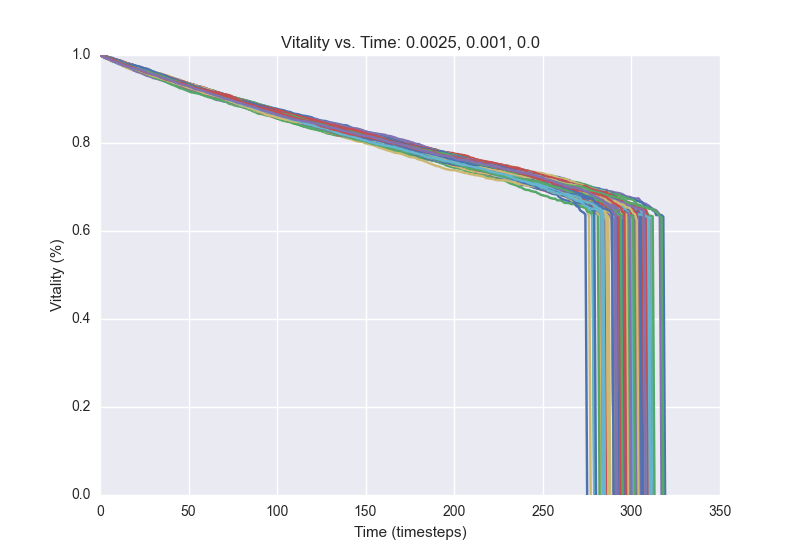

The table this chart was drawn from, first rows:
1.0, 0.998, 0.9974, 0.996, 0.9952, 0.9938, 0.991, 0.9894, 0.988, 0.9866, 0.9844, 0.9832, 0.9814, 0.98, 0.9788, 0.9766, 0.976, 0.9736, 0.972, 0.9696, 0.969, 0.9676, 0.9654, 0.9634
1.0, 0.9982, 0.9966, 0.995, 0.994, 0.9924, 0.9912, 0.9888, 0.9882, 0.9862, 0.9844, 0.9832, 0.9812, 0.9798, 0.979, 0.978, 0.9764, 0.9742, 0.973, 0.9712, 0.969, 0.968, 0.9662, 0.9644
1.0, 0.9976, 0.9968, 0.996, 0.9936, 0.9924, 0.991, 0.9894, 0.9884, 0.9878, 0.9868, 0.9842, 0.9824, 0.9804, 0.9784, 0.9778, 0.9768, 0.975, 0.9744, 0.9728, 0.972, 0.9714, 0.9696, 0.969
1.0, 0.998, 0.9958, 0.9946, 0.9936, 0.9924, 0.9902, 0.9888, 0.9874, 0.9846, 0.9836, 0.9818, 0.9804, 0.979, 0.9776, 0.9762, 0.975, 0.9738, 0.9732, 0.9718, 0.9712, 0.9698, 0.9684, 0.9662
1.0, 0.9984, 0.9966, 0.9956, 0.994, 0.993, 0.992, 0.9904, 0.9892, 0.9872, 0.986, 0.9846, 0.9828, 0.9816, 0.98, 0.9792, 0.9778, 0.9776, 0.9754, 0.9732, 0.9702, 0.9698, 0.9676, 0.9654
1.0, 0.9982, 0.9966, 0.9948, 0.9934, 0.9918, 0.9904, 0.9898, 0.9886, 0.9874, 0.9864, 0.9842, 0.983, 0.9816, 0.9806, 0.98, 0.9786, 0.9768, 0.9758, 0.975, 0.9744, 0.9718, 0.9708, 0.9694
1.0, 0.9986, 0.9968, 0.9946, 0.993, 0.9918, 0.9902, 0.9888, 0.9864, 0.9846, 0.9834, 0.9822, 0.981, 0.9788, 0.9774, 0.976, 0.975, 0.9732, 0.9706, 0.9692, 0.9686, 0.9676, 0.9662, 0.9634
1.0, 0.999, 0.997, 0.9966, 0.9956, 0.9942, 0.993, 0.991, 0.9882, 0.9856, 0.9842, 0.982, 0.9796, 0.9778, 0.9766, 0.9756, 0.9752, 0.9742, 0.9734, 0.9718, 0.9706, 0.97, 0.9696, 0.9674
1.0, 0.9978, 0.9968, 0.9952, 0.994, 0.992, 0.9902, 0.9894, 0.988, 0.987, 0.9864, 0.986, 0.9844, 0.983, 0.9818, 0.9812, 0.9796, 0.9776, 0.9758, 0.975, 0.9736, 0.9722, 0.9708, 0.969
1.0, 0.9982, 0.9964, 0.9954, 0.9936, 0.991, 0.9896, 0.9876, 0.9862, 0.985, 0.9828, 0.9816, 0.9802, 0.9796, 0.9776, 0.9762, 0.9748, 0.9744, 0.9722, 0.97, 0.9682, 0.9662, 0.965, 0.9636
1.0, 0.9982, 0.997, 0.9954, 0.9944, 0.993, 0.9918, 0.99, 0.9882, 0.9872, 0.9866, 0.9848, 0.9836, 0.982, 0.9804, 0.9796, 0.9778, 0.9768, 0.9748, 0.9734, 0.9714, 0.9698, 0.9674, 0.9662
1.0, 0.9986, 0.9974, 0.9958, 0.9936, 0.9918, 0.99, 0.9878, 0.9868, 0.9858, 0.9844, 0.9836, 0.9822, 0.9812, 0.9792, 0.9772, 0.9762, 0.9756, 0.9738, 0.9726, 0.9714, 0.97, 0.9688, 0.9672
1.0, 0.998, 0.9972, 0.9966, 0.9946, 0.994, 0.9932, 0.9926, 0.9908, 0.9894, 0.9884, 0.987, 0.9862, 0.9834, 0.9822, 0.9812, 0.9806, 0.9792, 0.978, 0.9764, 0.9744, 0.9738, 0.9728, 0.9712
1.0, 0.9988, 0.9982, 0.9974, 0.996, 0.9946, 0.9926, 0.9914, 0.9898, 0.9884, 0.9866, 0.9848, 0.983, 0.982, 0.9808, 0.9802, 0.9784, 0.9776, 0.9758, 0.975, 0.9736, 0.9722, 0.971, 0.9694
1.0, 0.9988, 0.9982, 0.9962, 0.9944, 0.9934, 0.993, 0.992, 0.991, 0.9892, 0.9878, 0.9864, 0.985, 0.9828, 0.982, 0.98, 0.9774, 0.9758, 0.9738, 0.973, 0.9714, 0.9696, 0.9682, 0.9674
1.0, 0.9978, 0.9968, 0.9956, 0.9942, 0.9928, 0.9916, 0.9896, 0.988, 0.9866, 0.9854, 0.9846, 0.9836, 0.9828, 0.9816, 0.98, 0.9782, 0.9766, 0.976, 0.9728, 0.9726, 0.9722, 0.9704, 0.9684
1.0, 0.9984, 0.997, 0.9956, 0.994, 0.9922, 0.9908, 0.9886, 0.9874, 0.985, 0.9838, 0.9822, 0.9814, 0.9794, 0.9778, 0.9758, 0.9738, 0.9728, 0.972, 0.9698, 0.9674, 0.9666, 0.9646, 0.9628
1.0, 0.998, 0.997, 0.9962, 0.9942, 0.993, 0.9912, 0.9894, 0.9878, 0.9874, 0.9868, 0.9852, 0.9834, 0.9816, 0.9804, 0.9786, 0.9768, 0.9758, 0.9738, 0.9722, 0.9712, 0.9688, 0.9672, 0.9654
1.0, 0.998, 0.9964, 0.9948, 0.994, 0.992, 0.9896, 0.9886, 0.9872, 0.9854, 0.9834, 0.981, 0.9788, 0.9776, 0.977, 0.976, 0.9742, 0.9714, 0.9704, 0.9696, 0.969, 0.968, 0.9672, 0.9656
1.0, 0.9978, 0.9958, 0.9944, 0.9936, 0.9924, 0.9922, 0.9912, 0.9898, 0.9884, 0.9866, 0.9854, 0.9844, 0.983, 0.982, 0.9808, 0.9798, 0.9782, 0.977, 0.9756, 0.9742, 0.9734, 0.9716, 0.9698
1.0, 0.9992, 0.9984, 0.997, 0.9954, 0.994, 0.9924, 0.9916, 0.9898, 0.9884, 0.9868, 0.9854, 0.9836, 0.9824, 0.9812, 0.9808, 0.98, 0.9792, 0.9788, 0.977, 0.975, 0.9742, 0.972, 0.9708
1.0, 0.9984, 0.9972, 0.9954, 0.9938, 0.9926, 0.9912, 0.99, 0.988, 0.987, 0.9854, 0.9842, 0.9838, 0.983, 0.9826, 0.9808, 0.9788, 0.9764, 0.9754, 0.9734, 0.9716, 0.9704, 0.9692, 0.9672
1.0, 0.9988, 0.9984, 0.9972, 0.9952, 0.9932, 0.9912, 0.99, 0.9892, 0.988, 0.9864, 0.9856, 0.9838, 0.9828, 0.9806, 0.9798, 0.9784, 0.977, 0.976, 0.9756, 0.9744, 0.9722, 0.9696, 0.9688
1.0, 0.9988, 0.9974, 0.9952, 0.9938, 0.9922, 0.991, 0.9892, 0.9872, 0.9852, 0.9828, 0.982, 0.9814, 0.9796, 0.9788, 0.9772, 0.9756, 0.9748, 0.9726, 0.9704, 0.9688, 0.9684, 0.9672, 0.9652
1.0, 0.9986, 0.9966, 0.9958, 0.994, 0.9922, 0.9908, 0.989, 0.9874, 0.9858, 0.9844, 0.9834, 0.982, 0.9812, 0.979, 0.9778, 0.9762, 0.9738, 0.9726, 0.9712, 0.9684, 0.9654, 0.9638, 0.9622
1.0, 0.9988, 0.9968, 0.995, 0.9942, 0.9926, 0.992, 0.9896, 0.9878, 0.986, 0.9836, 0.9822, 0.9818, 0.9798, 0.978, 0.976, 0.974, 0.9714, 0.9704, 0.9686, 0.9666, 0.965, 0.9632, 0.9618
1.0, 0.9976, 0.9956, 0.9932, 0.9918, 0.9902, 0.9878, 0.9856, 0.9844, 0.9836, 0.9818, 0.9808, 0.9792, 0.9784, 0.977, 0.976, 0.9744, 0.973, 0.972, 0.9706, 0.9692, 0.9684, 0.9654, 0.9642
1.0, 0.9982, 0.9966, 0.9952, 0.994, 0.9928, 0.9918, 0.9908, 0.9898, 0.988, 0.9852, 0.9842, 0.9834, 0.982, 0.9802, 0.9782, 0.9758, 0.975, 0.9738, 0.9726, 0.9708, 0.9698, 0.9684, 0.9674
1.0, 0.998, 0.9972, 0.996, 0.9938, 0.993, 0.9916, 0.9902, 0.9884, 0.9872, 0.9854, 0.9826, 0.981, 0.9796, 0.9784, 0.9776, 0.9756, 0.9742, 0.9734, 0.9726, 0.9708, 0.9694, 0.9686, 0.9668
1.0, 0.9986, 0.9978, 0.9968, 0.9952, 0.993, 0.9916, 0.9912, 0.9892, 0.988, 0.987, 0.985, 0.9826, 0.9814, 0.9804, 0.9788, 0.977, 0.9756, 0.9728, 0.9712, 0.9702, 0.9684, 0.9654, 0.9644
1.0, 0.9986, 0.9974, 0.9958, 0.993, 0.9916, 0.9908, 0.99, 0.9878, 0.9858, 0.984, 0.9826, 0.9812, 0.9796, 0.978, 0.9774, 0.9764, 0.9756, 0.974, 0.9732, 0.972, 0.971, 0.9696, 0.9686
1.0, 0.9984, 0.9968, 0.9952, 0.9938, 0.9912, 0.9894, 0.988, 0.987, 0.9856, 0.9836, 0.9822, 0.9806, 0.9794, 0.9788, 0.9772, 0.9756, 0.9744, 0.9724, 0.9708, 0.968, 0.9648, 0.9636, 0.962
1.0, 0.999, 0.9978, 0.9964, 0.995, 0.9944, 0.9928, 0.9916, 0.991, 0.9896, 0.989, 0.9868, 0.9862, 0.9852, 0.9834, 0.9818, 0.9806, 0.9792, 0.9772, 0.976, 0.9752, 0.9742, 0.9726, 0.972
1.0, 0.9986, 0.9964, 0.995, 0.9946, 0.993, 0.9922, 0.991, 0.9896, 0.9888, 0.9862, 0.9842, 0.9822, 0.9814, 0.98, 0.9778, 0.9762, 0.9748, 0.9732, 0.9718, 0.9702, 0.9688, 0.9678, 0.9668
1.0, 0.9982, 0.997, 0.995, 0.9926, 0.9912, 0.9894, 0.988, 0.9866, 0.9852, 0.9834, 0.9814, 0.9798, 0.9786, 0.977, 0.9754, 0.9748, 0.9726, 0.9714, 0.9702, 0.9696, 0.9688, 0.9676, 0.9666
1.0, 0.999, 0.9974, 0.996, 0.9938, 0.9918, 0.9904, 0.99, 0.9886, 0.9872, 0.9844, 0.9832, 0.982, 0.9804, 0.9788, 0.978, 0.977, 0.9744, 0.9734, 0.972, 0.9706, 0.9694, 0.968, 0.9668
1.0, 0.9986, 0.997, 0.9948, 0.9924, 0.9916, 0.9902, 0.9896, 0.9884, 0.9866, 0.9852, 0.9842, 0.9836, 0.9812, 0.98, 0.9776, 0.9762, 0.9748, 0.9734, 0.972, 0.9712, 0.9708, 0.9686, 0.9676
1.0, 0.9992, 0.9968, 0.9952, 0.9928, 0.9918, 0.9906, 0.9898, 0.9882, 0.9874, 0.986, 0.985, 0.983, 0.9804, 0.9786, 0.9764, 0.9744, 0.9734, 0.9714, 0.97, 0.9688, 0.9678, 0.966, 0.9636
1.0, 0.998, 0.9962, 0.9942, 0.9932, 0.9926, 0.991, 0.9896, 0.9886, 0.9864, 0.9848, 0.9836, 0.9818, 0.98, 0.9784, 0.9774, 0.9758, 0.9744, 0.973, 0.9728, 0.9722, 0.9708, 0.968, 0.9668
1.0, 0.9984, 0.9962, 0.9944, 0.9938, 0.9928, 0.991, 0.9896, 0.9866, 0.9846, 0.9832, 0.9812, 0.9796, 0.9764, 0.9752, 0.9744, 0.9734, 0.9724, 0.9706, 0.969, 0.9672, 0.9658, 0.9644, 0.962
1.0, 0.999, 0.998, 0.9968, 0.9956, 0.9944, 0.9914, 0.99, 0.9886, 0.9868, 0.9856, 0.9842, 0.9834, 0.9816, 0.9804, 0.9786, 0.9772, 0.9762, 0.9738, 0.9726, 0.9706, 0.969, 0.9674, 0.966
1.0, 0.998, 0.9956, 0.9932, 0.9916, 0.9894, 0.9878, 0.9862, 0.9842, 0.982, 0.98, 0.9786, 0.9772, 0.9754, 0.974, 0.9716, 0.9714, 0.9704, 0.969, 0.9682, 0.9666, 0.9658, 0.964, 0.9628
1.0, 0.9988, 0.9978, 0.9956, 0.994, 0.9928, 0.9914, 0.9894, 0.987, 0.9862, 0.9842, 0.9818, 0.98, 0.9788, 0.977, 0.9756, 0.9746, 0.9734, 0.9724, 0.9714, 0.9706, 0.9692, 0.9678, 0.966
1.0, 0.9972, 0.9964, 0.9946, 0.9924, 0.9904, 0.9892, 0.9878, 0.9858, 0.9842, 0.9828, 0.9808, 0.9796, 0.9786, 0.9776, 0.976, 0.974, 0.9724, 0.97, 0.9684, 0.967, 0.9662, 0.965, 0.964
1.0, 0.9982, 0.9968, 0.9952, 0.9938, 0.9922, 0.9912, 0.99, 0.9884, 0.9866, 0.985, 0.9834, 0.9818, 0.9808, 0.9792, 0.9786, 0.9774, 0.9758, 0.9742, 0.9728, 0.972, 0.9696, 0.9678, 0.9668
1.0, 0.9976, 0.9952, 0.9934, 0.9916, 0.99, 0.9888, 0.9878, 0.987, 0.9864, 0.985, 0.9836, 0.9816, 0.9808, 0.9794, 0.978, 0.9772, 0.9762, 0.9746, 0.9738, 0.9732, 0.9714, 0.9702, 0.9682
1.0, 0.999, 0.9978, 0.9964, 0.9946, 0.9934, 0.9918, 0.9892, 0.9884, 0.9872, 0.9862, 0.984, 0.982, 0.9804, 0.9786, 0.977, 0.9766, 0.9748, 0.9736, 0.973, 0.972, 0.9714, 0.9704, 0.97
1.0, 0.9984, 0.9966, 0.9956, 0.9946, 0.9932, 0.9918, 0.9914, 0.99, 0.9874, 0.9856, 0.9846, 0.9832, 0.9816, 0.9796, 0.9784, 0.9772, 0.9758, 0.9752, 0.9736, 0.9722, 0.9708, 0.9702, 0.9682
1.0, 0.9976, 0.9964, 0.9956, 0.9944, 0.9926, 0.991, 0.9894, 0.9878, 0.9856, 0.9838, 0.9824, 0.9806, 0.98, 0.9794, 0.9774, 0.9758, 0.9742, 0.9716, 0.9692, 0.9684, 0.967, 0.9654, 0.9646
1.0, 0.999, 0.998, 0.997, 0.995, 0.9932, 0.9918, 0.9892, 0.9874, 0.9866, 0.9854, 0.9838, 0.982, 0.981, 0.9796, 0.9786, 0.9778, 0.9768, 0.9758, 0.9752, 0.9746, 0.9734, 0.972, 0.9716
1.0, 0.9976, 0.9954, 0.9934, 0.9918, 0.9904, 0.9876, 0.9866, 0.9854, 0.9846, 0.9834, 0.9824, 0.9816, 0.9796, 0.9784, 0.9758, 0.973, 0.9716, 0.971, 0.97, 0.9686, 0.9662, 0.964, 0.963
1.0, 0.998, 0.9968, 0.9964, 0.9954, 0.994, 0.993, 0.9908, 0.9892, 0.9878, 0.987, 0.9838, 0.9818, 0.981, 0.9796, 0.9786, 0.9774, 0.976, 0.975, 0.9748, 0.9722, 0.9708, 0.9696, 0.9688
1.0, 0.9988, 0.998, 0.9966, 0.9962, 0.994, 0.9924, 0.991, 0.9894, 0.9878, 0.9858, 0.9838, 0.9826, 0.9814, 0.9798, 0.9782, 0.9778, 0.9764, 0.9748, 0.9722, 0.9702, 0.9696, 0.9676, 0.9666
1.0, 0.9986, 0.9976, 0.997, 0.9958, 0.9946, 0.9928, 0.9918, 0.9902, 0.9892, 0.9876, 0.986, 0.9852, 0.984, 0.9822, 0.9812, 0.9796, 0.978, 0.9766, 0.9752, 0.9736, 0.9716, 0.969, 0.968
1.0, 0.9984, 0.998, 0.9968, 0.995, 0.9946, 0.993, 0.9902, 0.989, 0.9872, 0.9856, 0.9836, 0.9822, 0.9806, 0.9792, 0.978, 0.9772, 0.9752, 0.9746, 0.972, 0.971, 0.969, 0.9676, 0.9664
1.0, 0.999, 0.9978, 0.9956, 0.9936, 0.9922, 0.9894, 0.9888, 0.9876, 0.986, 0.985, 0.9838, 0.982, 0.981, 0.9784, 0.9766, 0.975, 0.9734, 0.9726, 0.9704, 0.969, 0.9676, 0.9668, 0.9644
1.0, 0.998, 0.997, 0.996, 0.9946, 0.993, 0.9918, 0.991, 0.9896, 0.9894, 0.988, 0.9866, 0.9852, 0.9834, 0.9808, 0.9796, 0.978, 0.9766, 0.9736, 0.9722, 0.9716, 0.9698, 0.969, 0.9686
1.0, 0.9982, 0.997, 0.9952, 0.9932, 0.9918, 0.9902, 0.989, 0.987, 0.9856, 0.984, 0.9816, 0.9806, 0.9792, 0.9776, 0.9766, 0.9756, 0.9742, 0.9732, 0.9718, 0.9706, 0.9688, 0.967, 0.9658
1.0, 0.9982, 0.997, 0.996, 0.9946, 0.9934, 0.9916, 0.99, 0.9888, 0.9864, 0.9848, 0.9828, 0.9822, 0.9812, 0.9802, 0.979, 0.9762, 0.9744, 0.9734, 0.972, 0.9702, 0.9686, 0.9678, 0.9656
1.0, 0.999, 0.9978, 0.9964, 0.9938, 0.9922, 0.9914, 0.9902, 0.9882, 0.9862, 0.9846, 0.9832, 0.9822, 0.9812, 0.9792, 0.9788, 0.9776, 0.9764, 0.9748, 0.9738, 0.9732, 0.9714, 0.9706, 0.9698
1.0, 0.9994, 0.9982, 0.997, 0.9956, 0.9952, 0.9944, 0.9934, 0.9912, 0.9898, 0.9888, 0.9876, 0.9864, 0.9844, 0.9824, 0.9814, 0.9806, 0.9792, 0.9778, 0.9764, 0.974, 0.973, 0.9718, 0.9708
... 39 more rows
